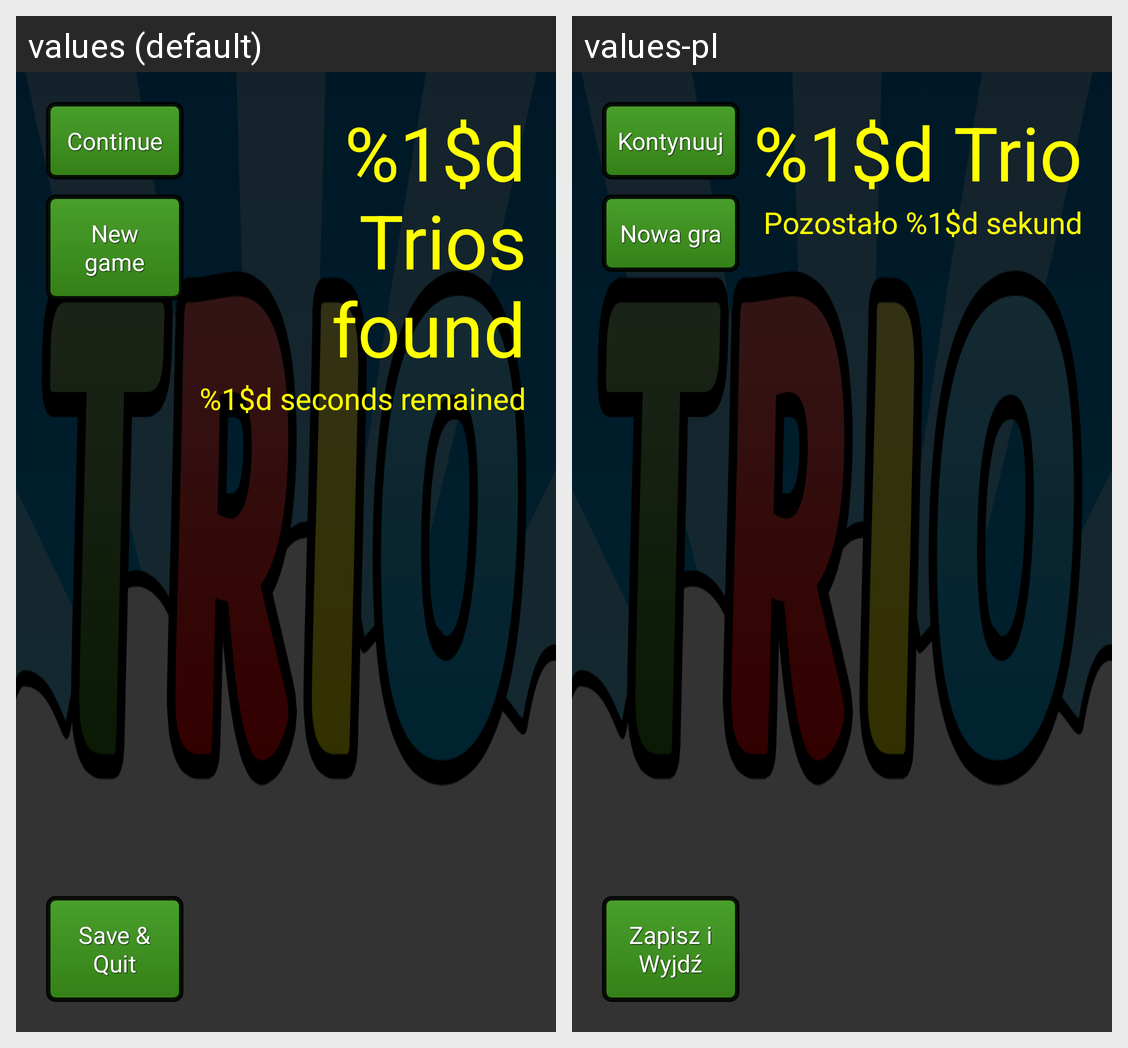

Locale-by-locale string values for the Android screen shown in this grid:
Android screen res/layout/pause_speed.xml rendered under 2 locales, left to right: values (default), values-pl. Device: Nexus 5 (rendered at 1080×1920; each locale shown at half size, 540×960, under a caption strip naming it); theme app_loader_theme.
Strings drawn on this screen, with the default value and each locale's value (text and hints the layout hard-codes, and strings that could not be matched under every locale, appear in the picture but are not listed):

pause_continue
  values: Continue
  values-pl: Kontynuuj

pause_new_game
  values: New game
  values-pl: Nowa gra

pause_save_quit
  values: Save & Quit
  values-pl: Zapisz i Wyjdź

speed_found
  values: %1$d Trios found
  values-pl: %1$d Trio

speed_time_left
  values: %1$d seconds remained
  values-pl: Pozostało %1$d sekund
